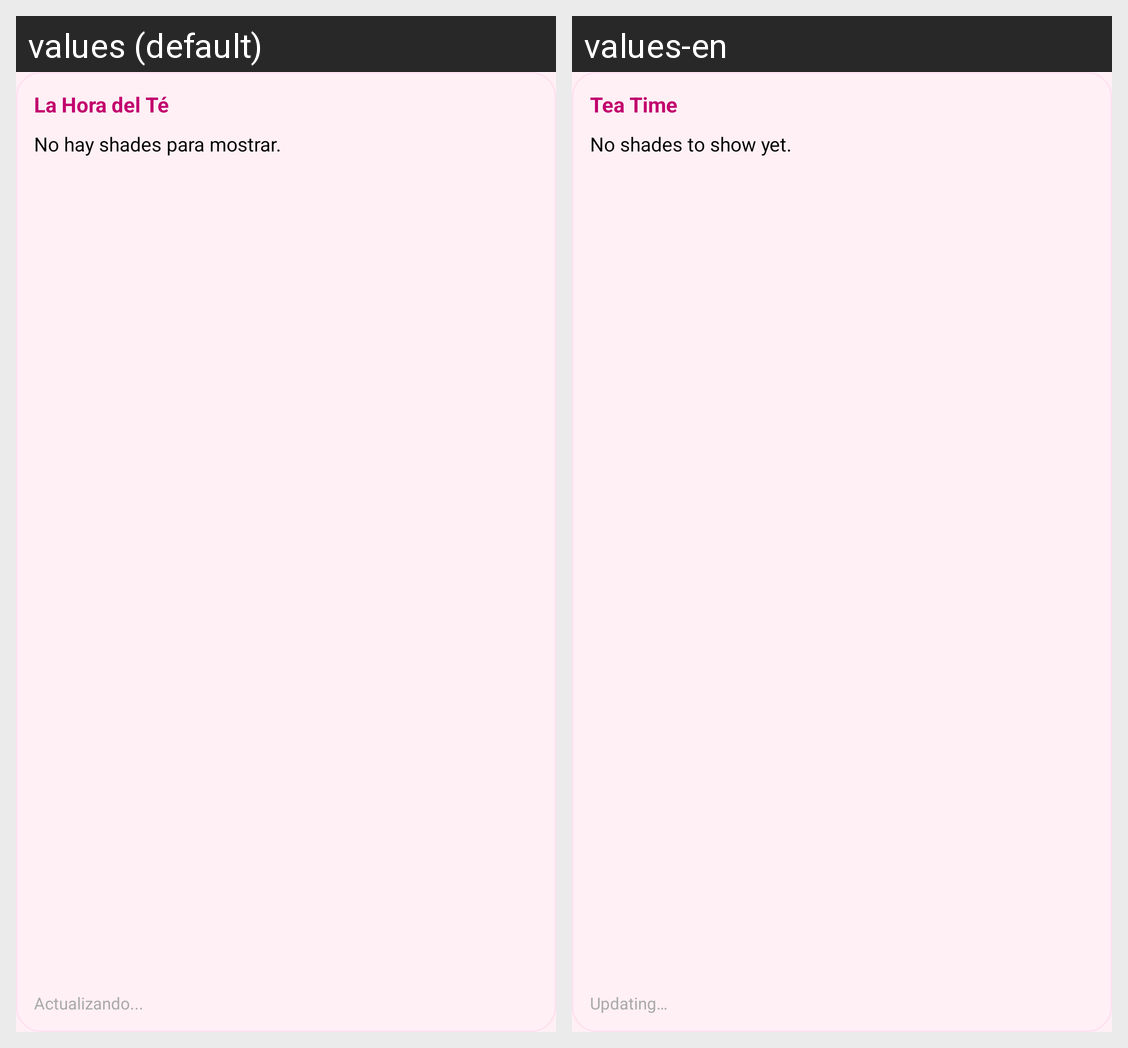

The Android screen above is rendered under two locales of the same app. Produce the string resources it draws, with the default and per-locale values.
Android screen res/layout/widget_latest_shade.xml rendered under 2 locales, left to right: values (default), values-en. Device: Nexus 5 (rendered at 1080×1920; each locale shown at half size, 540×960, under a caption strip naming it); theme Theme.SlayVault.
Strings drawn on this screen, with the default value and each locale's value (text and hints the layout hard-codes, and strings that could not be matched under every locale, appear in the picture but are not listed):

widget_title
  values: La Hora del Té
  values-en: Tea Time

widget_no_shades
  values: No hay shades para mostrar.
  values-en: No shades to show yet.

widget_last_update_placeholder
  values: Actualizando...
  values-en: Updating…
